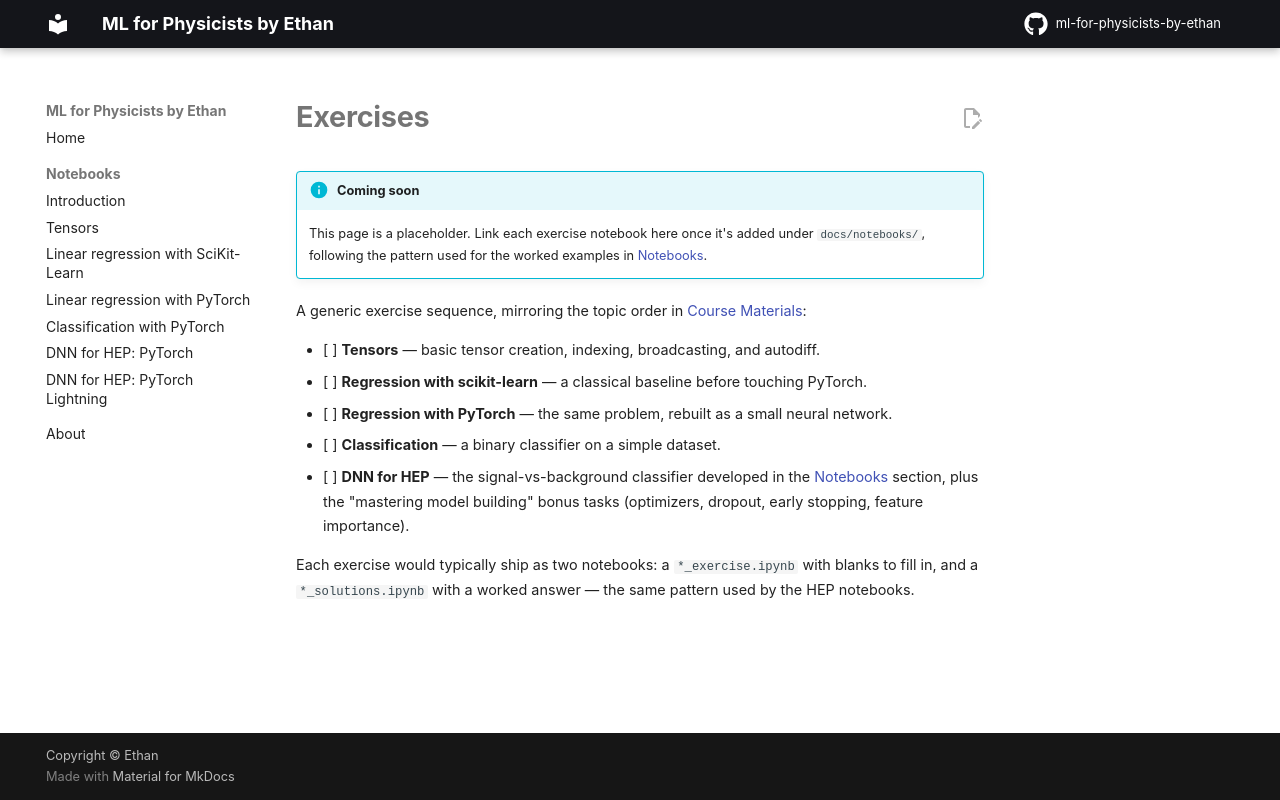

repository: els285/ml-for-physicists-by-ethan · page: materials/exercises/index.html · generator: mkdocs

# Exercises

!!! info "Coming soon"
    This page is a placeholder. Link each exercise notebook here once it's added under
    `docs/notebooks/`, following the pattern used for the worked examples in
    [Notebooks](../notebooks/index.md).

A generic exercise sequence, mirroring the topic order in [Course Materials](index.md):

- [ ] **Tensors** &mdash; basic tensor creation, indexing, broadcasting, and autodiff.
- [ ] **Regression with scikit-learn** &mdash; a classical baseline before touching PyTorch.
- [ ] **Regression with PyTorch** &mdash; the same problem, rebuilt as a small neural network.
- [ ] **Classification** &mdash; a binary classifier on a simple dataset.
- [ ] **DNN for HEP** &mdash; the signal-vs-background classifier developed in the
      [Notebooks](../notebooks/index.md) section, plus the "mastering model building" bonus tasks
      (optimizers, dropout, early stopping, feature importance).

Each exercise would typically ship as two notebooks: a `*_exercise.ipynb` with blanks to fill in,
and a `*_solutions.ipynb` with a worked answer &mdash; the same pattern used by the HEP notebooks.
